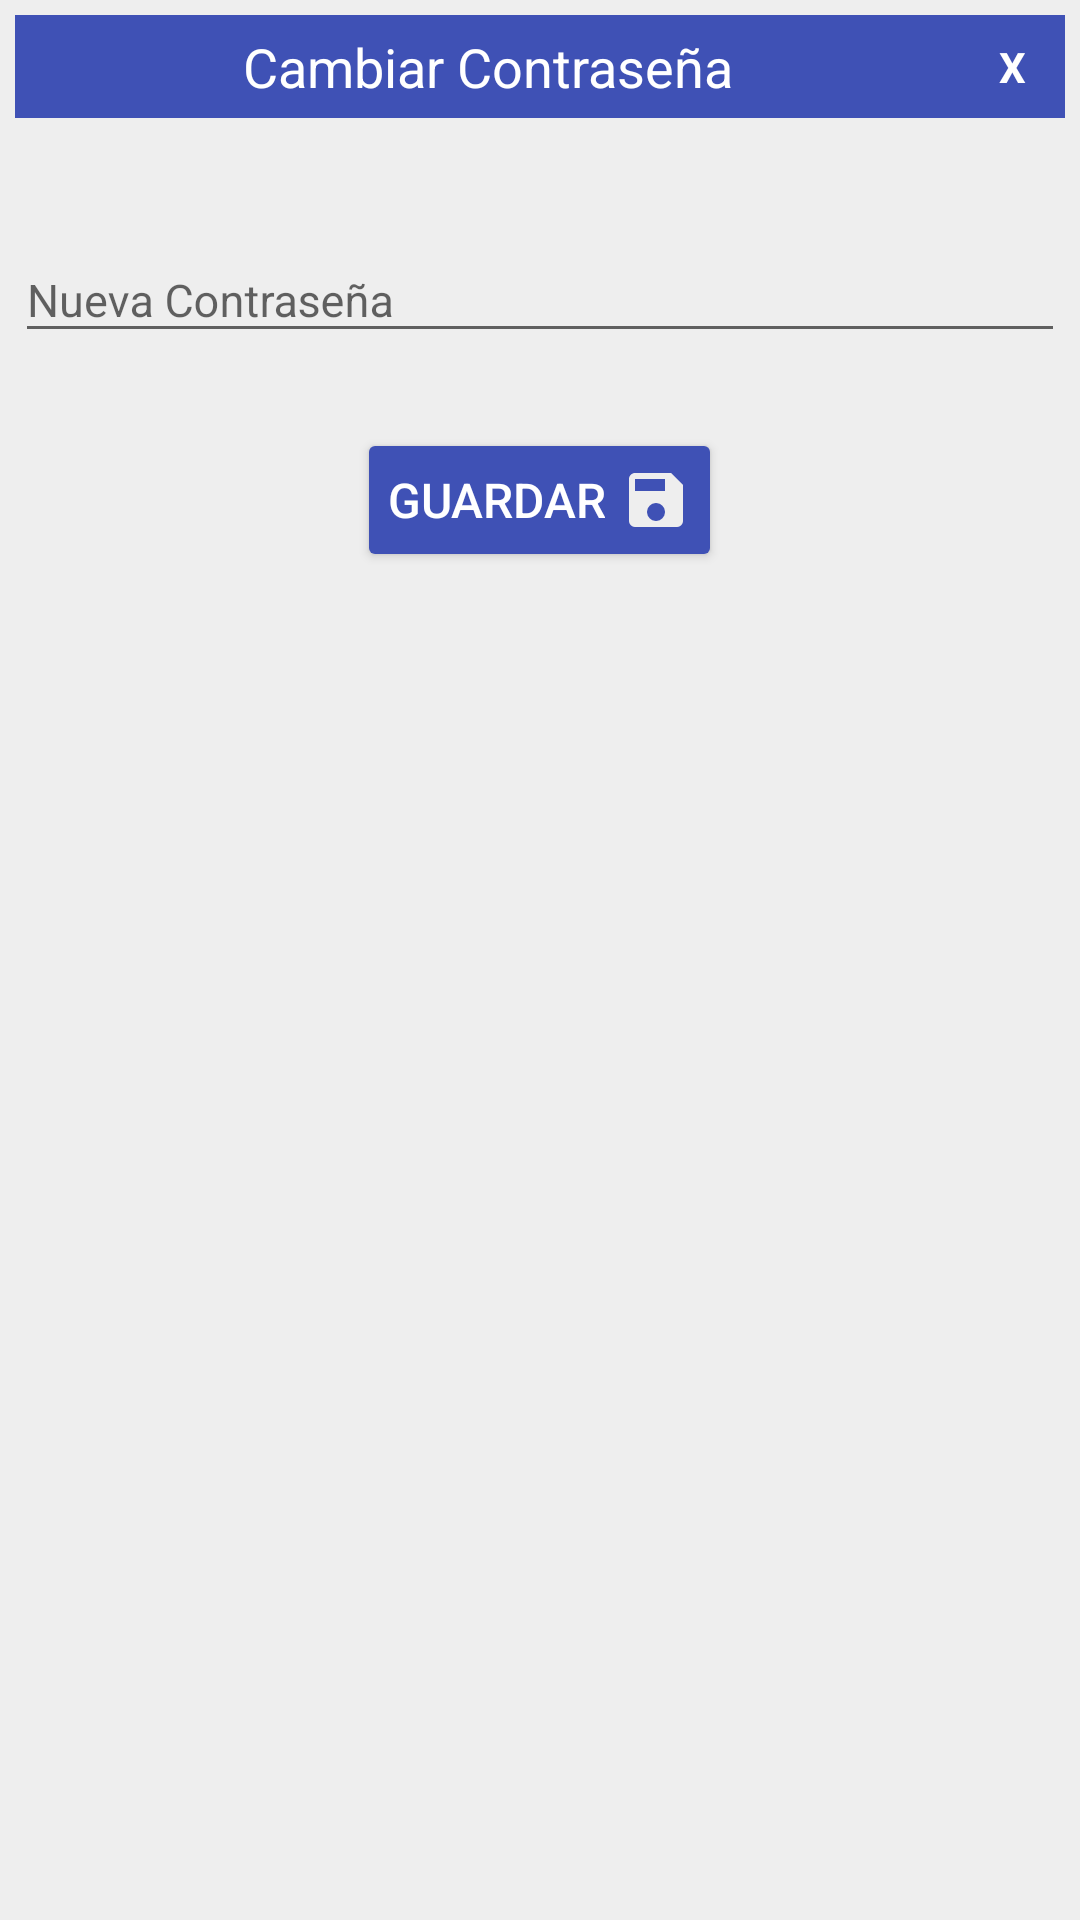

Android layout source for this screen:
<!-- AndroidManifest.xml: application theme AppTheme -->
<!-- res/layout/custom_popup_contrasenia.xml -->
<?xml version="1.0" encoding="utf-8"?>
<LinearLayout xmlns:android="http://schemas.android.com/apk/res/android"
    android:orientation="vertical"
    android:layout_width="350dp"
    android:layout_height="wrap_content"
    android:background="@color/colorBackground"
    android:padding="5dp"
    android:layout_marginHorizontal="10dp"
    android:layout_gravity="center">

    <LinearLayout
        android:layout_width="match_parent"
        android:layout_height="wrap_content"
        android:orientation="vertical">

        <LinearLayout
            android:background="@color/colorPrimary"
            android:gravity="center"
            android:orientation="horizontal"
            android:layout_width="match_parent"
            android:layout_height="wrap_content">

            <TextView
                android:padding="5dp"
                android:layout_width="0dp"
                android:layout_weight="0.9"
                android:gravity="center"
                android:layout_height="wrap_content"
                android:text="Cambiar Contraseña"
                android:textSize="18sp"
                android:textColor="@color/colorWhite"/>

            <TextView
                android:id="@+id/txtclose"
                android:layout_width="0dp"
                android:layout_weight="0.1"
                android:layout_height="match_parent"
                android:textColor="@color/colorWhite"
                android:text="X"
                android:layout_marginRight="0dp"
                android:textStyle="bold"
                android:layout_gravity="end"
                android:gravity="center"
                android:background="@drawable/ic_round"/>
        </LinearLayout>

        <android.support.design.widget.TextInputLayout
            android:layout_width="match_parent"
            android:layout_height="wrap_content"
            android:layout_marginTop="30dp">

            <android.support.design.widget.TextInputEditText
                android:id="@+id/etNvaContrasenia"
                android:layout_width="match_parent"
                android:layout_height="wrap_content"
                android:hint="Nueva Contraseña"
                android:inputType="textPassword"
                android:textSize="15sp" />
        </android.support.design.widget.TextInputLayout>

    </LinearLayout>


    <Button
        android:id="@+id/btnCambiarPwd"
        android:padding="10dp"
        android:layout_marginTop="25dp"
        android:layout_width="wrap_content"
        android:layout_height="wrap_content"
        android:layout_gravity="center"
        android:theme="@style/RaisedButton"
        android:drawablePadding="5dp"
        android:drawableRight="@drawable/ic_save"
        android:text="Guardar" />

</LinearLayout>
<!-- resources referenced by this layout -->
<resources>
  <color name="colorBackground">#eee</color>
  <color name="colorPrimary">#3F51B5</color>
  <color name="colorWhite">#fff</color>
  <!-- drawable ic_save (drawable) -->
  <vector xmlns:android="http://schemas.android.com/apk/res/android"
      android:height="24dp"
      android:width="24dp"
      android:viewportWidth="24"
      android:viewportHeight="24">
      <path android:fillColor="#eee" android:pathData="M15,9H5V5H15M12,19A3,3 0 0,1 9,16A3,3 0 0,1 12,13A3,3 0 0,1 15,16A3,3 0 0,1 12,19M17,3H5C3.89,3 3,3.9 3,5V19A2,2 0 0,0 5,21H19A2,2 0 0,0 21,19V7L17,3Z" />
  </vector>
  <style name="RaisedButton" parent="Theme.AppCompat.Light">
          <item name="colorButtonNormal">@color/colorPrimary</item>
          <item name="colorControlHighlight">@color/colorWhite</item>
          <item name="android:textColor">@color/colorWhite</item>
          <item name="android:elevation">8dp</item>
          <item name="android:radius">15dp</item>
          <item name="android:textSize">16sp</item>
          <item name="android:padding">5dp</item>
      </style>
  <style name="AppTheme" parent="Theme.AppCompat.Light.NoActionBar">
  
          
          <item name="colorPrimary">@color/colorPrimary</item>
          <item name="colorPrimaryDark">@color/colorPrimaryDark</item>
          <item name="colorAccent">@color/colorAccent</item>
      </style>
  <color name="colorPrimaryDark">#303F9F</color>
  <color name="colorAccent">#CB0B0B</color>
</resources>
